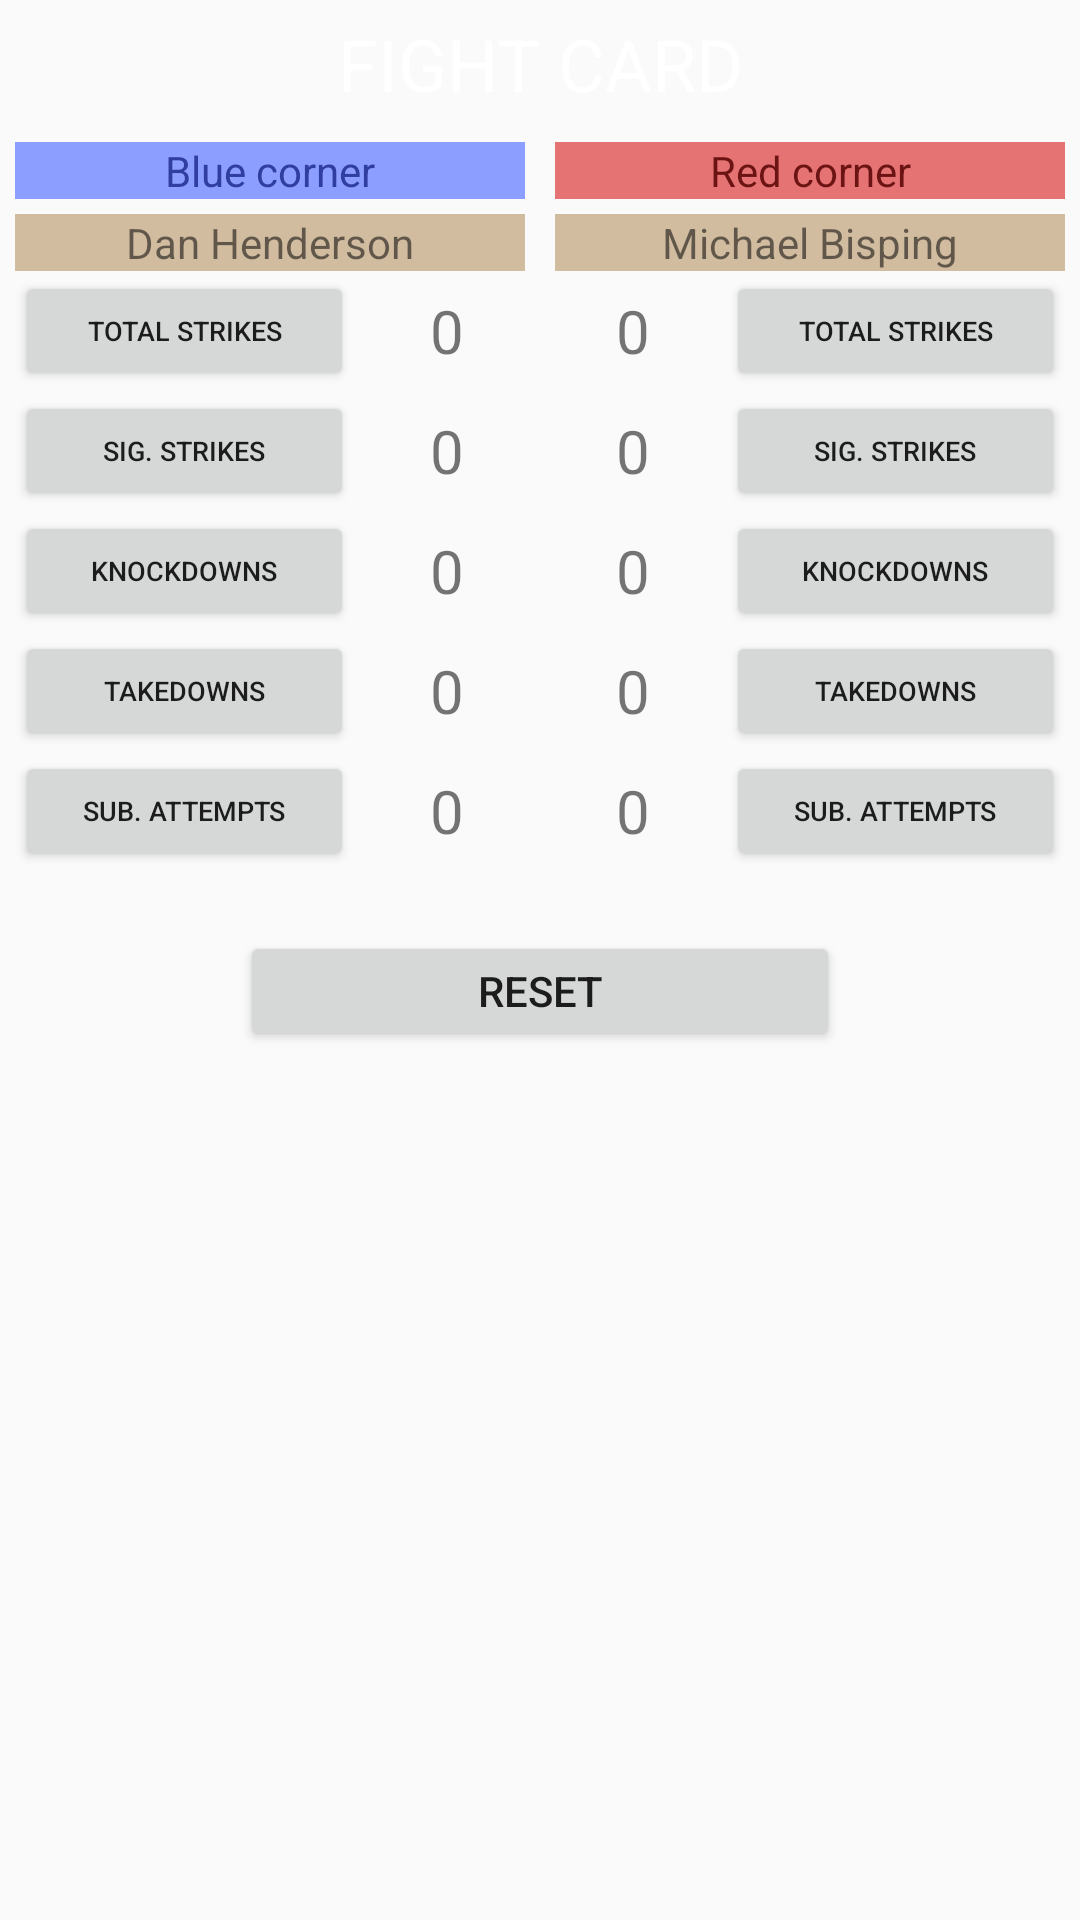

Here is an Android app screen rendered from its layout file. Give the layout XML and the strings, colors and styles it references.
<!-- AndroidManifest.xml: application theme AppTheme -->
<!-- res/layout/activity_main.xml -->
<?xml version="1.0" encoding="utf-8"?>
<RelativeLayout xmlns:android="http://schemas.android.com/apk/res/android"
                xmlns:tools="http://schemas.android.com/tools"
                android:id="@+id/activity_main"
                android:layout_width="match_parent"
                android:layout_height="match_parent"
                android:background="@drawable/ufc_background"
                tools:context="com.mwmurawski.ufccounter.MainActivity">

    <ScrollView
        android:layout_width="match_parent"
        android:layout_height="match_parent"
        android:layout_alignParentTop="true"
        android:layout_alignParentStart="true">

        <RelativeLayout
            android:layout_width="match_parent"
            android:layout_height="wrap_content">

            <TextView
                android:id="@+id/fight_card_title"
                android:layout_width="match_parent"
                android:layout_height="wrap_content"
                android:layout_marginTop="@dimen/margin_title"
                android:layout_marginBottom="@dimen/margin_title"
                android:gravity="center"
                android:textColor="@color/fight_card"
                android:textSize="24sp"
                android:text="FIGHT CARD"/>

            <LinearLayout
                android:id="@+id/fight_card_scores"
                android:layout_below="@id/fight_card_title"
                android:layout_width="match_parent"
                android:layout_height="wrap_content">

                <RelativeLayout
                    android:id="@+id/blue_corner_scores"
                    android:layout_weight="1"
                    android:layout_width="wrap_content"
                    android:layout_height="wrap_content">

                    <include layout="@layout/blue_corner"/>

                </RelativeLayout>


                <RelativeLayout
                    android:id="@+id/red_corner_scores"
                    android:layout_weight="1"
                    android:layout_width="wrap_content"
                    android:layout_height="wrap_content">

                    <include layout="@layout/red_corner"/>

                </RelativeLayout>

            </LinearLayout>

            <Button
                android:layout_width="200dp"
                android:layout_height="40dp"
                android:layout_centerHorizontal="true"
                android:layout_below="@id/fight_card_scores"
                android:layout_marginTop="20dp"
                android:onClick="onClickReset"
                android:text="@string/reset"
                />
        </RelativeLayout>
    </ScrollView>
</RelativeLayout>
<!-- res/layout/blue_corner.xml (included above) -->
<?xml version="1.0" encoding="utf-8"?>
<LinearLayout xmlns:android="http://schemas.android.com/apk/res/android"
              xmlns:tools="http://schemas.android.com/tools"
              android:orientation="vertical"
              android:layout_width="match_parent"
              android:layout_height="wrap_content">

    <TextView
        android:id="@+id/fighter_corner_blue"
        android:layout_width="match_parent"
        android:layout_height="wrap_content"
        android:text="@string/blue_corner"
        android:textColor="@color/blue_corner"
        android:background="@color/blue_corner_bg"
        android:layout_margin="@dimen/margin_title"
        android:gravity="center"/>

    <TextView
        android:id="@+id/fighter_name_blue"
        android:layout_width="match_parent"
        android:layout_height="wrap_content"
        tools:text="Dan Henderson"
        android:background="@color/fighter_bg"
        android:layout_marginLeft="@dimen/margin_title"
        android:layout_marginRight="@dimen/margin_title"
        android:gravity="center"/>

    <LinearLayout
        android:layout_width="match_parent"
        android:layout_height="match_parent"
        android:orientation="vertical"
        android:layout_marginLeft="5dp">

        <RelativeLayout
            android:layout_width="match_parent"
            android:layout_height="40dp">

            <TextView
                android:id="@+id/total_strikes_score_blue"
                style="@style/ufc_score"/>

            <Button
                style="@style/ufc_button"
                android:layout_height="match_parent"
                android:layout_width="match_parent"
                android:id="@+id/total_strikes_blue"
                android:onClick="onClickTotalStrikesBlue"
                android:layout_toStartOf="@id/total_strikes_score_blue"
                android:text="@string/total_strikes"/>

        </RelativeLayout>

        <RelativeLayout
            android:layout_width="match_parent"
            android:layout_height="40dp">


            <TextView
                android:id="@+id/significant_strikes_score_blue"
                style="@style/ufc_score"/>

            <Button
                style="@style/ufc_button"
                android:layout_height="match_parent"
                android:layout_width="match_parent"
                android:id="@+id/significant_strikes_blue"
                android:onClick="onClickSignificantStrikesBlue"
                android:layout_toStartOf="@id/significant_strikes_score_blue"
                android:text="@string/significant_strikes"/>

        </RelativeLayout>

        <RelativeLayout
            android:layout_width="match_parent"
            android:layout_height="40dp">

            <TextView
                android:id="@+id/knockdowns_score_blue"
                style="@style/ufc_score"/>

            <Button
                style="@style/ufc_button"
                android:layout_height="match_parent"
                android:layout_width="match_parent"
                android:id="@+id/knockdowns_blue"
                android:onClick="onClickKnockdownsBlue"
                android:text="@string/knockdowns"
                android:layout_toStartOf="@id/knockdowns_score_blue"/>

        </RelativeLayout>

        <RelativeLayout
            android:layout_width="match_parent"
            android:layout_height="40dp">

            <TextView
                android:id="@+id/takedowns_score_blue"
                style="@style/ufc_score"/>

            <Button
                style="@style/ufc_button"
                android:layout_height="match_parent"
                android:layout_width="match_parent"
                android:id="@+id/takedowns_blue"
                android:onClick="onClickTakedownsBlue"
                android:layout_toStartOf="@id/takedowns_score_blue"
                android:text="@string/takedowns"/>

        </RelativeLayout>

        <RelativeLayout
            android:layout_width="match_parent"
            android:layout_height="40dp">

            <TextView
                android:id="@+id/submissions_attempts_score_blue"
                style="@style/ufc_score"/>

            <Button
                style="@style/ufc_button"
                android:layout_height="match_parent"
                android:layout_width="match_parent"
                android:id="@+id/submissions_attempts_blue"
                android:onClick="onClickSubmissionsAttemptsBlue"
                android:layout_toStartOf="@id/submissions_attempts_score_blue"
                android:text="@string/submission_attempts"/>


        </RelativeLayout>
    </LinearLayout>

</LinearLayout>
<!-- res/layout/red_corner.xml (included above) -->
<?xml version="1.0" encoding="utf-8"?>
<LinearLayout xmlns:android="http://schemas.android.com/apk/res/android"
              xmlns:tools="http://schemas.android.com/tools"
              android:orientation="vertical"
              android:layout_width="match_parent"
              android:layout_height="wrap_content">

    <TextView
        android:id="@+id/fighter_corner_red"
        android:layout_width="match_parent"
        android:layout_height="wrap_content"
        android:text="@string/red_corner"
        android:textColor="@color/red_corner"
        android:background="@color/red_corner_bg"
        android:layout_margin="@dimen/margin_title"
        android:gravity="center"/>

    <TextView
        android:id="@+id/fighter_name_red"
        android:layout_width="match_parent"
        android:layout_height="wrap_content"
        tools:text="Michael Bisping"
        android:background="@color/fighter_bg"
        android:layout_marginLeft="@dimen/margin_title"
        android:layout_marginRight="@dimen/margin_title"
        android:gravity="center"/>

    <LinearLayout
        android:orientation="vertical"
        android:layout_marginRight="5dp"
        android:layout_width="match_parent"
        android:layout_height="wrap_content">

        <LinearLayout
            android:layout_width="match_parent"
            android:layout_height="40dp">

            <TextView
                style="@style/ufc_score"
                android:id="@+id/total_strikes_score_red"/>

            <Button
                android:id="@+id/total_strikes_red"
                android:layout_width="match_parent"
                android:layout_height="match_parent"
                android:onClick="onClickTotalStrikesRed"
                android:textSize="@dimen/button_score_size"
                android:text="@string/total_strikes"/>
        </LinearLayout>

        <LinearLayout
            android:layout_width="match_parent"
            android:layout_height="40dp">

            <TextView
                style="@style/ufc_score"
                android:id="@+id/significant_strikes_score_red"/>

            <Button
                android:id="@+id/significant_strikes_red"
                android:layout_width="match_parent"
                android:layout_height="match_parent"
                android:onClick="onClickSignificantStrikesRed"
                android:textSize="@dimen/button_score_size"
                android:text="@string/significant_strikes"/>

        </LinearLayout>

        <LinearLayout
            android:layout_width="match_parent"
            android:layout_height="40dp">

            <TextView
                style="@style/ufc_score"
                android:id="@+id/knockdowns_score_red"/>

            <Button
                android:id="@+id/knockdowns_red"
                android:layout_width="match_parent"
                android:layout_height="match_parent"
                android:onClick="onClickKnockdownsRed"
                android:textSize="@dimen/button_score_size"
                android:text="@string/knockdowns"/>
        </LinearLayout>

        <LinearLayout
            android:layout_width="match_parent"
            android:layout_height="40dp">

            <TextView
                style="@style/ufc_score"
                android:id="@+id/takedowns_score_red"/>

            <Button
                style="@style/ufc_button"
                android:id="@+id/takedowns_red"
                android:layout_width="match_parent"
                android:layout_height="match_parent"
                android:onClick="onClickTakedownsRed"
                android:text="@string/takedowns"/>

        </LinearLayout>

        <LinearLayout
            android:layout_width="match_parent"
            android:layout_height="40dp">

            <TextView
                style="@style/ufc_score"
                android:id="@+id/submissions_attempts_score_red"/>

            <Button
                style="@style/ufc_button"
                android:id="@+id/submissions_attempts_red"
                android:layout_width="match_parent"
                android:layout_height="match_parent"
                android:onClick="onClickSubmissionsAttemptsRed"
                android:text="@string/submission_attempts"/>

        </LinearLayout>

    </LinearLayout>

</LinearLayout>
<!-- resources referenced by this layout -->
<resources>
  <color name="blue_corner">#303f9f</color>
  <color name="blue_corner_bg">#8c9eff</color>
  <color name="fight_card">#ffffff</color>
  <color name="fighter_bg">#d1bca0</color>
  <color name="red_corner">#6c1414</color>
  <color name="red_corner_bg">#e57373</color>
  <dimen name="button_score_size">9sp</dimen>
  <dimen name="margin_title">5dp</dimen>
  <!-- drawable ufc_background (drawable) -->
  <?xml version="1.0" encoding="utf-8"?>
  <bitmap xmlns:android="http://schemas.android.com/apk/res/android"
          android:src="@drawable/ufc_bg"
          android:autoMirrored="true"
          android:tileMode="disabled" android:gravity="top" >
  </bitmap>
  <string name="blue_corner">Blue corner</string>
  <string name="knockdowns">Knockdowns</string>
  <string name="red_corner">Red corner</string>
  <string name="reset">RESET</string>
  <string name="significant_strikes">Sig. strikes</string>
  <string name="submission_attempts">Sub. attempts</string>
  <string name="takedowns">Takedowns</string>
  <string name="total_strikes">Total strikes</string>
  <style name="ufc_button">
          <item name="android:textSize">@dimen/button_score_size</item>
      </style>
  <style name="ufc_score">
          <item name="android:layout_width">@dimen/score_width</item>
          <item name="android:layout_height">match_parent</item>
          <item name="android:layout_alignParentTop">true</item>
          <item name="android:layout_alignParentEnd">true</item>
          <item name="android:textSize">@dimen/scores_size</item>
          <item name="android:text">0</item>
          <item name="android:gravity">center</item>
          <item name="android:background">@drawable/score_shape</item>
          <item name="android:layout_margin">6dp</item>
  
      </style>
  <style name="AppTheme" parent="Theme.AppCompat.Light.DarkActionBar">
          
          <item name="colorPrimary">@color/colorPrimary</item>
          <item name="colorPrimaryDark">@color/colorPrimaryDark</item>
          <item name="colorAccent">@color/colorAccent</item>
      </style>
  <dimen name="score_width">50dp</dimen>
  <dimen name="scores_size">20sp</dimen>
  <color name="colorPrimary">#3F51B5</color>
  <color name="colorPrimaryDark">#303F9F</color>
  <color name="colorAccent">#FF4081</color>
</resources>
